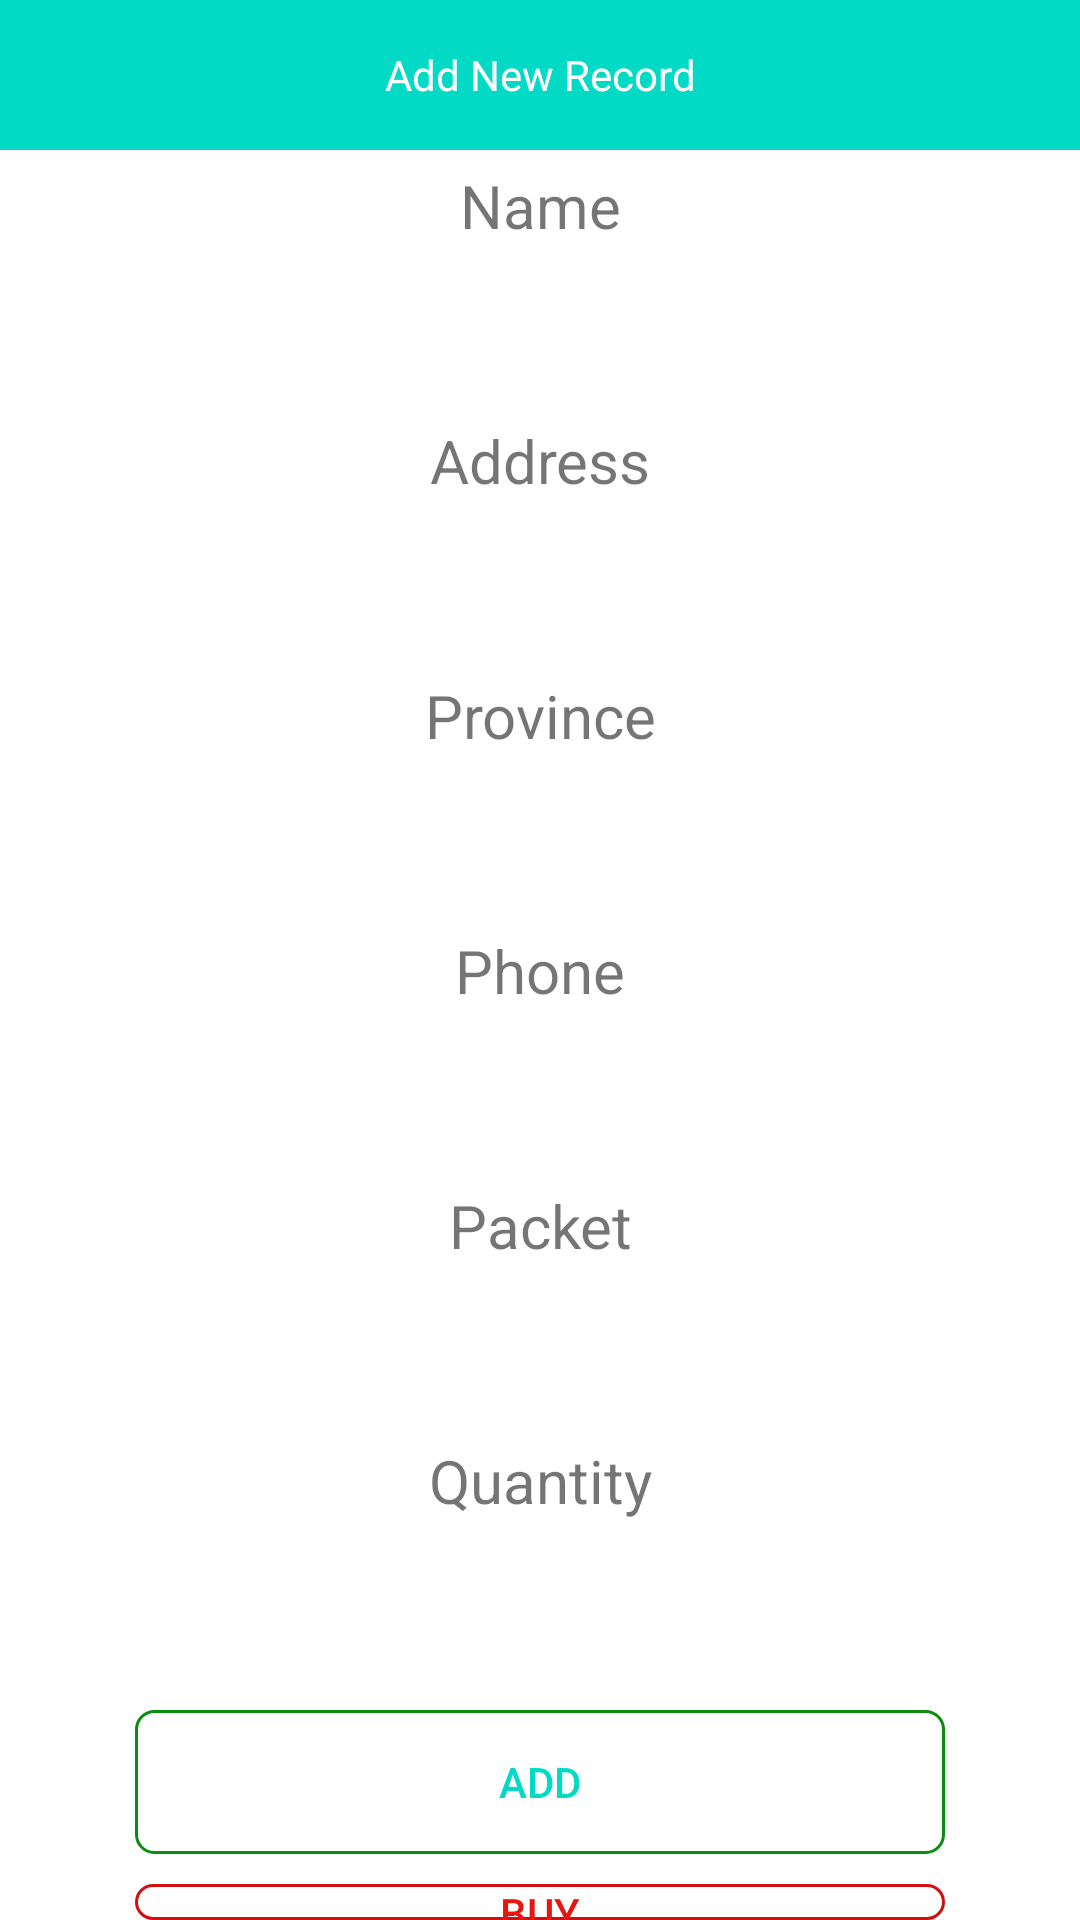

The Android layout XML behind this screen, and the referenced resources:
<!-- AndroidManifest.xml: application theme Theme.Fish -->
<!-- res/layout/activity_add.xml -->
<?xml version="1.0" encoding="utf-8"?>
<LinearLayout xmlns:android="http://schemas.android.com/apk/res/android"
    xmlns:app="http://schemas.android.com/apk/res-auto"
    xmlns:tools="http://schemas.android.com/tools"
    android:layout_width="match_parent"
    android:layout_height="match_parent"
    android:orientation="vertical">


    <TextView
        android:layout_width="match_parent"
        android:layout_height="50dp"
        android:text="Add New Record"
        android:background="@color/teal_200"
        android:gravity="center"
        android:textColor="#FFF"/>


    <TextView
        android:layout_width="match_parent"
        android:layout_height="wrap_content"
        android:gravity="center"
        android:textSize="20dp"
        android:layout_marginBottom="5dp"
        android:layout_marginTop="5dp"
        android:text="Name"/>

    <EditText
        android:id="@+id/txtName"
        android:layout_width="match_parent"
        android:layout_height="48dp"
        android:layout_marginLeft="10dp"
        android:layout_marginRight="10dp"
        android:background="@drawable/rounded"
        android:gravity="center"
        tools:ignore="SpeakableTextPresentCheck" />

    <TextView
        android:layout_width="match_parent"
        android:layout_height="wrap_content"
        android:gravity="center"
        android:textSize="20dp"
        android:layout_marginBottom="5dp"
        android:layout_marginTop="5dp"
        android:text="Address"/>

    <EditText
        android:id="@+id/txtAddress"
        android:layout_width="match_parent"
        android:layout_height="48dp"
        android:layout_marginLeft="10dp"
        android:layout_marginRight="10dp"
        android:background="@drawable/rounded"
        android:gravity="center"
        tools:ignore="SpeakableTextPresentCheck" />

    <TextView
        android:layout_width="match_parent"
        android:layout_height="wrap_content"
        android:gravity="center"
        android:textSize="20dp"
        android:layout_marginBottom="5dp"
        android:layout_marginTop="5dp"
        android:text="Province"/>

    <EditText
        android:id="@+id/txtProvince"
        android:layout_width="match_parent"
        android:layout_height="48dp"
        android:layout_marginLeft="10dp"
        android:layout_marginRight="10dp"
        android:background="@drawable/rounded"
        android:gravity="center"
        tools:ignore="SpeakableTextPresentCheck" />

    <TextView
        android:layout_width="match_parent"
        android:layout_height="wrap_content"
        android:gravity="center"
        android:textSize="20dp"
        android:layout_marginBottom="5dp"
        android:layout_marginTop="5dp"
        android:text="Phone"/>

    <EditText
        android:id="@+id/txtPhone"
        android:layout_width="match_parent"
        android:layout_height="48dp"
        android:layout_marginLeft="10dp"
        android:layout_marginRight="10dp"
        android:background="@drawable/rounded"
        android:gravity="center"
        tools:ignore="SpeakableTextPresentCheck" />

    <TextView
        android:layout_width="match_parent"
        android:layout_height="wrap_content"
        android:gravity="center"
        android:textSize="20dp"
        android:layout_marginBottom="5dp"
        android:layout_marginTop="5dp"
        android:text="Packet"/>

    <EditText
        android:id="@+id/txtPacket"
        android:layout_width="match_parent"
        android:layout_height="48dp"
        android:layout_marginLeft="10dp"
        android:layout_marginRight="10dp"
        android:background="@drawable/rounded"
        android:gravity="center"
        tools:ignore="SpeakableTextPresentCheck" />

    <TextView
        android:layout_width="match_parent"
        android:layout_height="wrap_content"
        android:gravity="center"
        android:textSize="20dp"
        android:layout_marginBottom="5dp"
        android:layout_marginTop="5dp"
        android:text="Quantity"/>

    <EditText
        android:id="@+id/txtQuantity"
        android:layout_width="match_parent"
        android:layout_height="48dp"
        android:layout_marginLeft="10dp"
        android:layout_marginRight="10dp"
        android:background="@drawable/rounded"
        android:gravity="center"
        tools:ignore="SpeakableTextPresentCheck" />

    <androidx.appcompat.widget.AppCompatButton
        android:id="@+id/btnAdd"
        android:layout_width="match_parent"
        android:layout_height="wrap_content"
        android:layout_marginLeft="45dp"
        android:layout_marginTop="10dp"
        android:layout_marginRight="45dp"
        android:background="@drawable/green2_border_button"

        android:text="Add"
        android:textColor="@color/teal_200" />


    <androidx.appcompat.widget.AppCompatButton
        android:id="@+id/btnBack"
        android:layout_width="match_parent"
        android:layout_height="wrap_content"
        android:layout_marginLeft="45dp"
        android:layout_marginTop="10dp"
        android:layout_marginRight="45dp"
        android:background="@drawable/red2_border_button"

        android:text="Buy"
        android:textColor="@color/cancel_red" />



</LinearLayout>
<!-- resources referenced by this layout -->
<resources>
  <color name="cancel_red">#e61610</color>
  <color name="teal_200">#FF03DAC5</color>
  <!-- drawable green2_border_button (drawable) -->
  <?xml version="1.0" encoding="utf-8"?>
  <selector xmlns:android="http://schemas.android.com/apk/res/android">
      <item android:state_pressed="true" >
          <shape android:shape="rectangle"  >
              <corners android:radius="6dip" />
  
              <stroke android:color="#04ED0D" android:width="1dp" />
  
  
          </shape>
      </item>
      <item android:state_focused="true">
          <shape android:shape="rectangle"  >
              <corners android:radius="10dip" />
  
              <solid android:color="#04ED0D"/>
          </shape>
      </item>
      <item >
          <shape android:shape="rectangle"  >
              <corners android:radius="6dip" />
              <stroke android:color="#098C0F" android:width="1dp" />
  
          </shape>
      </item>
  </selector>
  <!-- drawable red2_border_button (drawable) -->
  <?xml version="1.0" encoding="utf-8"?>
  <selector xmlns:android="http://schemas.android.com/apk/res/android">
      <item android:state_pressed="true" >
          <shape android:shape="rectangle"  >
              <corners android:radius="6dip" />
  
              <stroke android:color="#D30E0E" android:width="1dp" />
  
  
          </shape>
      </item>
      <item android:state_focused="true">
          <shape android:shape="rectangle"  >
              <corners android:radius="10dip" />
  
              <solid android:color="#D30E0E"/>
          </shape>
      </item>
      <item >
          <shape android:shape="rectangle"  >
              <corners android:radius="6dip" />
              <stroke android:color="#D30E0E" android:width="1dp" />
  
          </shape>
      </item>
  </selector>
  <!-- drawable rounded (drawable-v24) -->
  <?xml version="1.0" encoding="utf-8"?>
  <shape xmlns:android="http://schemas.android.com/apk/res/android">
  
      <solid android:color="#FFFFFF"/>
      <strok
          android:width="1dp"
          android:color="#2F6699"/>
      <corners
          android:radius="18dp"/>
  
  </shape>
  <style name="Theme.Fish" parent="Theme.MaterialComponents.DayNight.DarkActionBar">
          
          <item name="colorPrimary">@color/purple_200</item>
          <item name="colorPrimaryVariant">@color/purple_700</item>
          <item name="colorOnPrimary">@color/black</item>
          
          <item name="colorSecondary">@color/teal_200</item>
          <item name="colorSecondaryVariant">@color/teal_200</item>
          <item name="colorOnSecondary">@color/black</item>
          
          <item name="android:statusBarColor" tools:targetApi="l">?attr/colorPrimaryVariant</item>
          
      </style>
  <color name="purple_200">#FFBB86FC</color>
  <color name="purple_700">#FF3700B3</color>
  <color name="black">#FF000000</color>
</resources>
